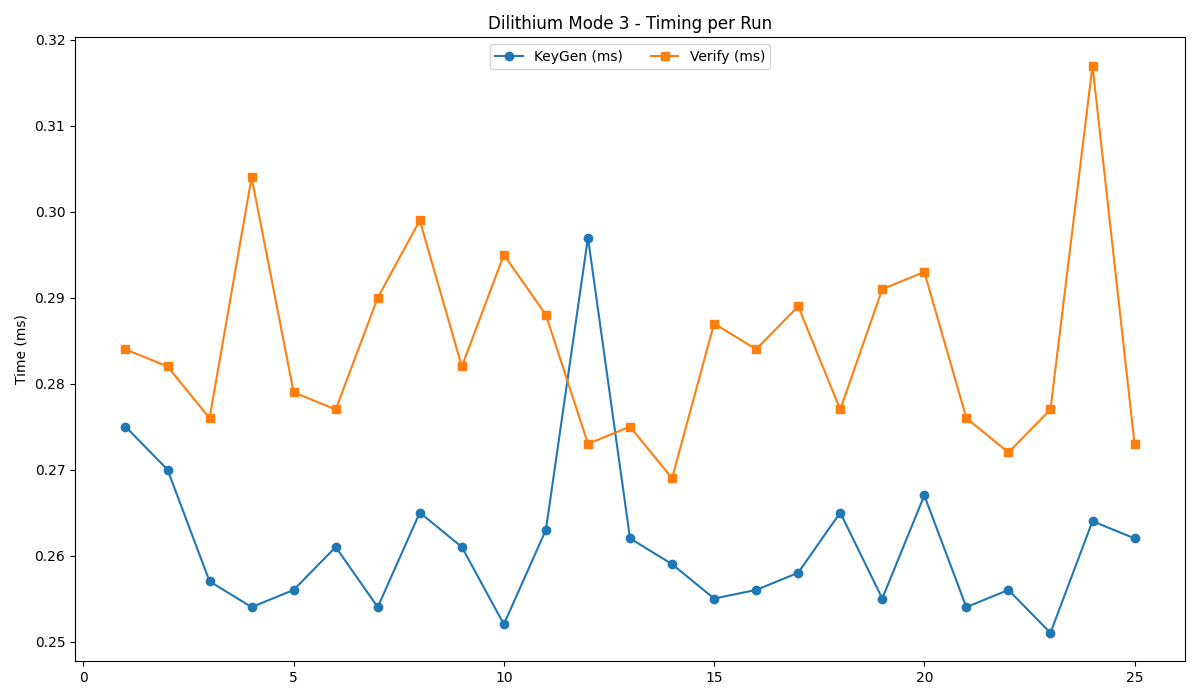

Values plotted in this chart, from the file beside it:
timestamp, mode, keygen, sign, verify
2025-07-14 15:35:06, 3, 0.275, 1.781, 0.284
2025-07-14 15:35:07, 3, 0.270, 1.225, 0.282
2025-07-14 15:35:08, 3, 0.257, 1.227, 0.276
2025-07-14 15:35:10, 3, 0.254, 1.183, 0.304
2025-07-14 15:35:11, 3, 0.256, 1.311, 0.279
2025-07-14 15:35:13, 3, 0.261, 1.047, 0.277
2025-07-14 15:35:14, 3, 0.254, 1.558, 0.290
2025-07-14 15:35:15, 3, 0.265, 0.760, 0.299
2025-07-14 15:35:17, 3, 0.261, 1.464, 0.282
2025-07-14 15:35:18, 3, 0.252, 1.454, 0.295
2025-07-14 15:35:20, 3, 0.263, 1.035, 0.288
2025-07-14 15:35:21, 3, 0.297, 1.314, 0.273
2025-07-14 15:35:22, 3, 0.262, 1.180, 0.275
2025-07-14 15:35:24, 3, 0.259, 1.606, 0.269
2025-07-14 15:35:25, 3, 0.255, 0.981, 0.287
2025-07-14 15:35:26, 3, 0.256, 1.394, 0.284
2025-07-14 15:35:28, 3, 0.258, 1.490, 0.289
2025-07-14 15:35:29, 3, 0.265, 1.591, 0.277
2025-07-14 15:35:31, 3, 0.255, 1.087, 0.291
2025-07-14 15:35:32, 3, 0.267, 1.131, 0.293
2025-07-14 15:35:33, 3, 0.254, 1.759, 0.276
2025-07-14 15:35:35, 3, 0.256, 1.054, 0.272
2025-07-14 15:35:36, 3, 0.251, 1.737, 0.277
2025-07-14 15:35:37, 3, 0.264, 1.345, 0.317
2025-07-14 15:35:39, 3, 0.262, 1.404, 0.273
